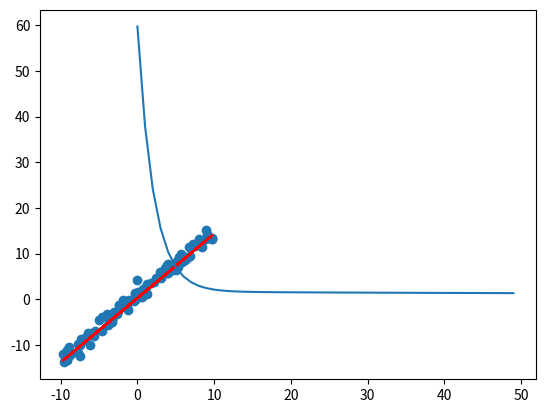

Write Python code to recreate this figure.
# Author: RenFun
# File: linear_regression01.py
# Time: 2021/06/02


# 简单的一个一元线性回归的实践，利用梯度下降的方法，步骤如下：
# 1.加载数据
# 2.写出损失函数
# 3.计算梯度并不断更新
# 4.求出最佳的w和b

import numpy as np          # 导入numpy库，支持大量的维度数组与矩阵运算，此外也针对数组运算提供大量的数学函数库
import matplotlib.pyplot as plt     # Matplotlib是 Python 的绘图库，pyplot是其一个子模块


w = 0
b = 0
lr = 0.0001     # 学习率learning_rate
num = 2000     # 梯度下降的次数
# 算法结束还可以根据梯度向量的模是否收敛，即达到一个特定值（足够小）???

# 加载数据,data 和loss_list均为全局变量
data = []       # 初始化data列表，用于存放数据（x，y）
loss_list = []  # 初始化loss_list列表，用于存放loss值

for i in range(100):                        # 循环一百次，取100个样本（x，y）
    x = np.random.uniform(-10., 10.)
    # .uniform(low, high, size) : 从均匀分布[low，high]中随机采样，size为数量，缺省默认为1
    esp = np.random.normal(0, 1)
    # esp为偏置量，.normal(loc, scale, size):产生正态分布的数组，，loc为均值(期望)，scale为标准差，size为数量，缺省默认为1
    y = 1.41*x + 0.89 + esp
    data.append((x, y))                     # 每一次的随机数x经如上操作变成y，组成（x，y）添加进data
data = np.array(data)                       # 创立一个n维数组，将data列表转换为计算机可识别的矩阵


# 损失函数loss（w，b）
def loss():
    loss = 0
    for i in range(100):
        x = data[i, 0]
        y = data[i, 1]
        loss += pow((w * x + b - y), 2)/100      # 100个点的坐标依次带入求和，当loss最小时，w和b为最佳值
    return loss


# 定义梯度：实际上w_gradient是loss（）对w求偏导，b_gradient是loss（）对b求偏导
def gradient():
    w_gradient = 0
    b_gradient = 0
    for i in range(100):                # 对全体数据集更新一次梯度，此时为批量梯度下降法
        x = data[i, 0]
        y = data[i, 1]
        w_gradient += (2/100) * ((w * x + b) - y) * x
        b_gradient += (2/100) * ((w * x + b) - y)       # 求偏导的式子化简后
    return w_gradient, b_gradient


# 更新梯度，以及w和b，最终找到最佳的w和b
# 梯度逐渐收敛-——越来越小？？？      while w_gradient < 0  ???
for j in range(num):
    w_gradient = 0
    b_gradient = 0
    w_gradient,b_gradient = gradient()          # 每次迭代都用gradient（）函数计算梯度
    # ？
    w = w - (lr * w_gradient)
    b = b - (lr * b_gradient)
    if j % 10 == 0:                            # 每10次输出一次当前的w，b以及loss值
        print('w_gradient', w_gradient, 'b_gradient',b_gradient, loss())
    if j % 40 == 0:                           # 每40次记录一次loss值，将其放入loss_list中
        loss_list.append(loss())
print('w = ', w, 'b = ', b)


m = data[:, 0]      # 第一列数据，实质为x横坐标
n = data[:, 1]      # 第二列数据，实质为y纵坐标
plt.scatter(m, n)           # 将data中的每一个（x，y）取出，画出散列点

f = w * m + b                       # f为预测值，w和b确定的线性回归模型
plt.plot(m, f, 'r')
plt.show()

plt.plot(loss_list)                 # loss曲线
plt.show()


